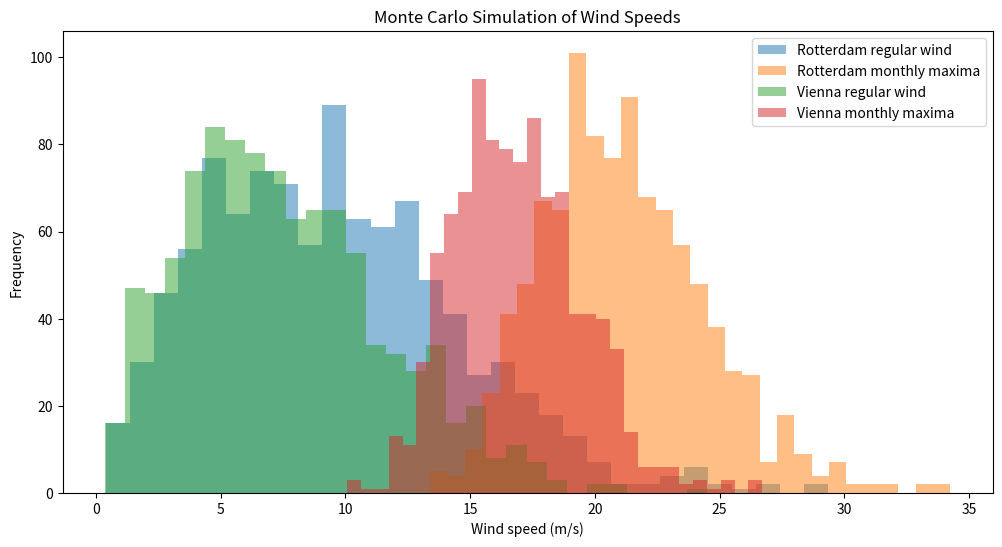

Generate this figure with matplotlib:
import numpy as np
import matplotlib.pyplot as plt

def simulate_wind_speed(v_char, num_samples):
    return v_char * np.sqrt(-np.log(1 - np.random.rand(num_samples)))

def simulate_monthly_max_wind_speed(v_char, days_per_month, num_simulations):
    return np.array([np.max(simulate_wind_speed(v_char, days_per_month)) for _ in range(num_simulations)])

# Parameters
v_char_rotterdam = 10.67229219
v_char_vienna = 8.542709123
days_per_month = 30
num_simulations = 1000

# Simulate wind speeds
rotterdam_wind = simulate_wind_speed(v_char_rotterdam, num_simulations)
vienna_wind = simulate_wind_speed(v_char_vienna, num_simulations)

# Simulate monthly maximum wind speeds
rotterdam_max = simulate_monthly_max_wind_speed(v_char_rotterdam, days_per_month, num_simulations)
vienna_max = simulate_monthly_max_wind_speed(v_char_vienna, days_per_month, num_simulations)

# Plotting
plt.figure(figsize=(12, 6))
plt.hist(rotterdam_wind, bins=30, alpha=0.5, label='Rotterdam regular wind')
plt.hist(rotterdam_max, bins=30, alpha=0.5, label='Rotterdam monthly maxima')
plt.hist(vienna_wind, bins=30, alpha=0.5, label='Vienna regular wind')
plt.hist(vienna_max, bins=30, alpha=0.5, label='Vienna monthly maxima')
plt.xlabel('Wind speed (m/s)')
plt.ylabel('Frequency')
plt.title('Monte Carlo Simulation of Wind Speeds')
plt.legend()
plt.show()
